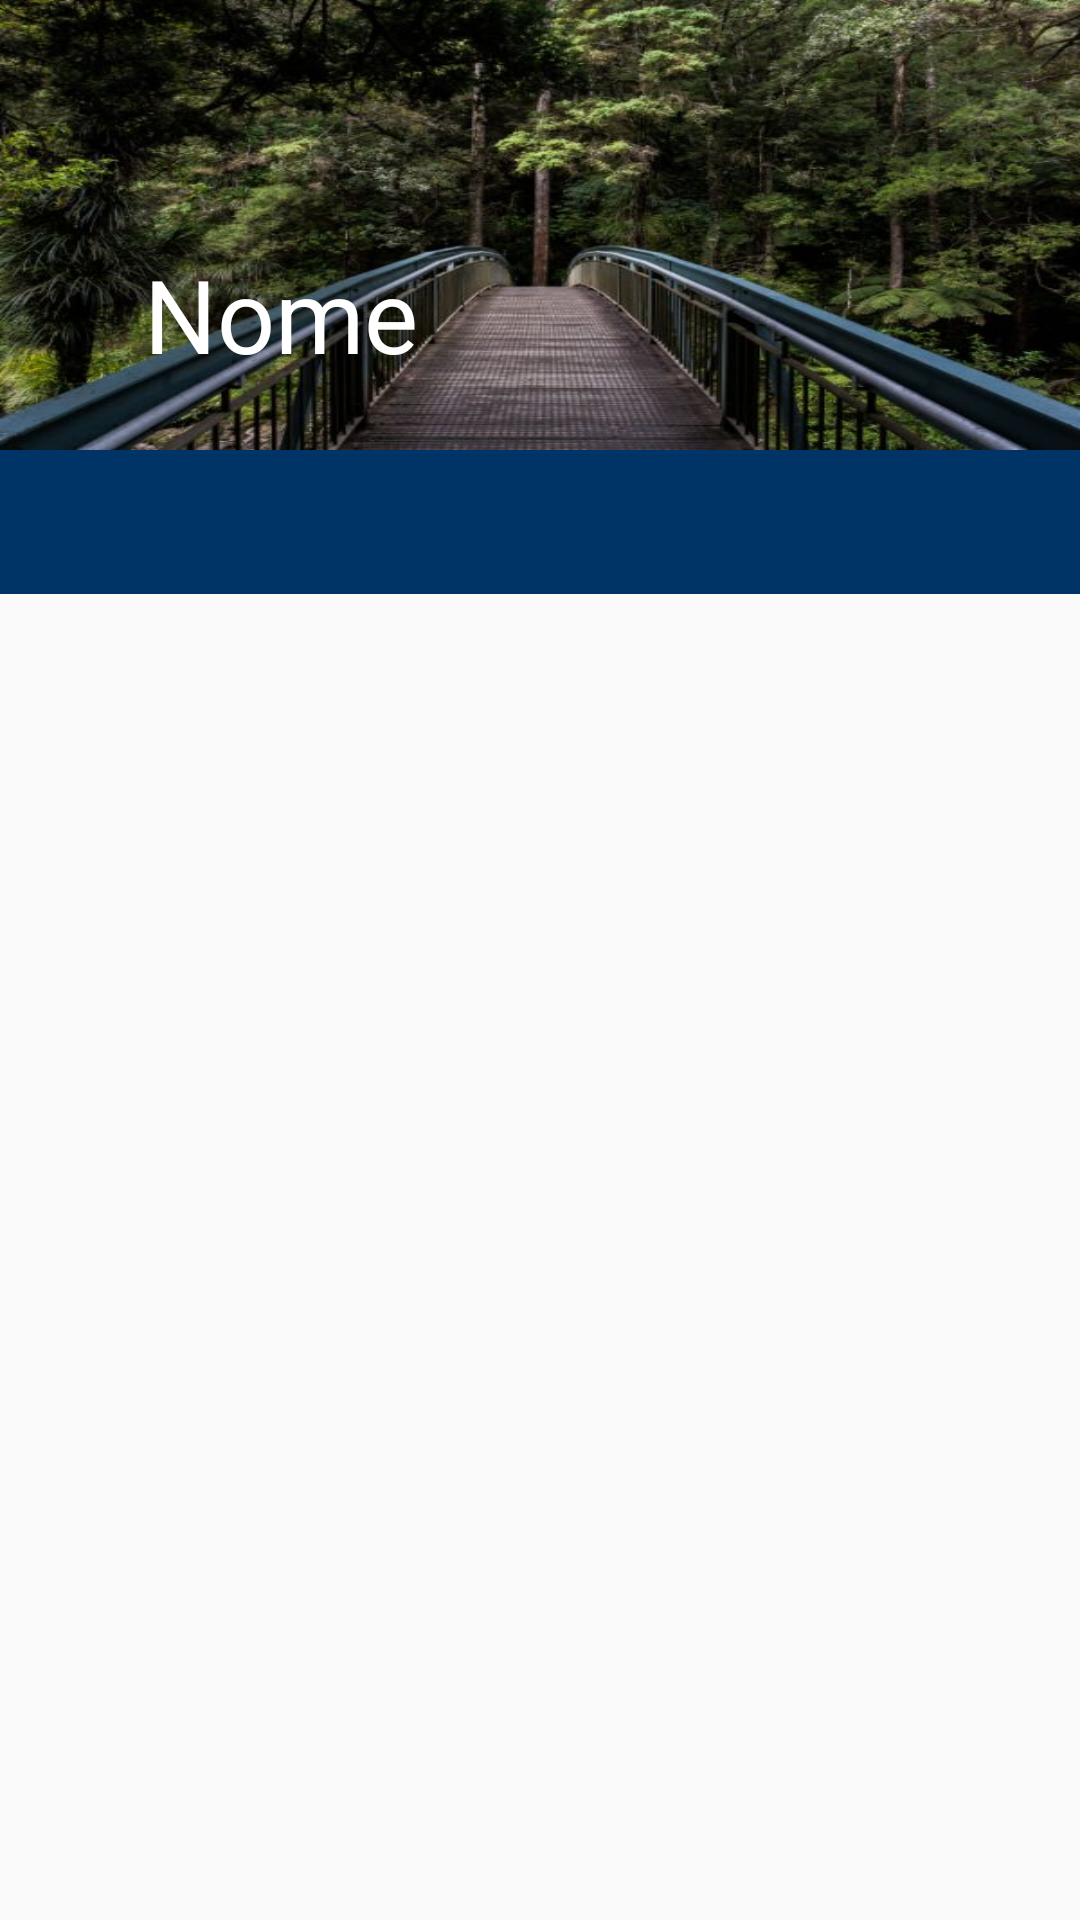

Reconstruct the res/layout file that produces this screen, plus the resources it refers to.
<!-- AndroidManifest.xml: application theme AppTheme -->
<!-- res/layout/activity_event.xml -->
<?xml version="1.0" encoding="utf-8"?>
<android.support.design.widget.CoordinatorLayout
    xmlns:android="http://schemas.android.com/apk/res/android"
    xmlns:app="http://schemas.android.com/apk/res-auto"
    android:layout_width="match_parent"
    android:layout_height="match_parent"
    android:fitsSystemWindows="true">

    <android.support.design.widget.AppBarLayout
        android:id="@+id/app_bar_layout"
        android:layout_width="match_parent"
        android:layout_height="wrap_content"
        android:theme="@style/ThemeOverlay.AppCompat.Dark.ActionBar"
        android:fitsSystemWindows="true">

        <android.support.design.widget.CollapsingToolbarLayout
            android:id="@+id/collapsing_toolbar"
            android:layout_width="match_parent"
            android:layout_height="match_parent"
            app:layout_scrollFlags="scroll|exitUntilCollapsed"
            app:contentScrim="@color/colorPrimary"
            app:expandedTitleMarginStart="48dp"
            app:expandedTitleMarginEnd="64dp"
            android:fitsSystemWindows="true">

            <ImageView
                android:layout_width="match_parent"
                android:layout_height="150dp"
                android:background="@drawable/zyg2c"
                android:id="@+id/imgEventPicture_List"
                />

            <android.support.v7.widget.Toolbar
                android:id="@+id/toolbarEvent"
                app:title="@string/event_name"
                android:layout_width="match_parent"
                android:layout_height="?attr/actionBarSize"
                app:popupTheme="@style/ThemeOverlay.AppCompat.Light"
                app:layout_collapseMode="pin" />

        </android.support.design.widget.CollapsingToolbarLayout>

    </android.support.design.widget.AppBarLayout>

    <android.support.v4.widget.NestedScrollView
        android:id="@+id/scroll"
        android:layout_width="match_parent"
        android:layout_height="match_parent"
        android:clipToPadding="false"
        app:layout_behavior="@string/appbar_scrolling_view_behavior">

            <LinearLayout
                android:layout_width="match_parent"
                android:layout_height="match_parent"
                android:orientation="vertical"
                android:background="@color/greyColor">

                <android.support.design.widget.TabLayout
                    android:id="@+id/tabsEvento"
                    android:layout_width="match_parent"
                    android:layout_height="wrap_content"
                    app:tabTextColor="@color/colorWhite"
                    app:tabSelectedTextColor="@color/colorAccent"
                    android:background="@color/colorPrimary"/>


                <android.support.v4.view.ViewPager
                    android:id="@+id/containerEvento"
                    android:layout_width="match_parent"
                    android:layout_height="match_parent"
                    app:layout_behavior="@string/appbar_scrolling_view_behavior"/>

            </LinearLayout>

    </android.support.v4.widget.NestedScrollView>
    
</android.support.design.widget.CoordinatorLayout>
<!-- resources referenced by this layout -->
<resources>
  <color name="colorAccent">#E8AA14</color>
  <color name="colorPrimary">#003366</color>
  <color name="colorWhite">#FFFFFF</color>
  <color name="greyColor">#AAA</color>
  <!-- drawable zyg2c: jpg bitmap (drawable, 61532 bytes) -->
  <string name="event_name">Nome</string>
  <style name="AppTheme" parent="Theme.AppCompat.Light.DarkActionBar">
          
          <item name="colorPrimary">@color/colorPrimary</item>
          <item name="colorPrimaryDark">@color/colorPrimaryDark</item>
          <item name="colorAccent">@color/colorAccent</item>
          <item name="colorControlActivated">@color/colorWhite</item>
          <item name="colorControlNormal">@color/greyColor</item>
      </style>
  <color name="colorPrimaryDark">#002255</color>
</resources>
